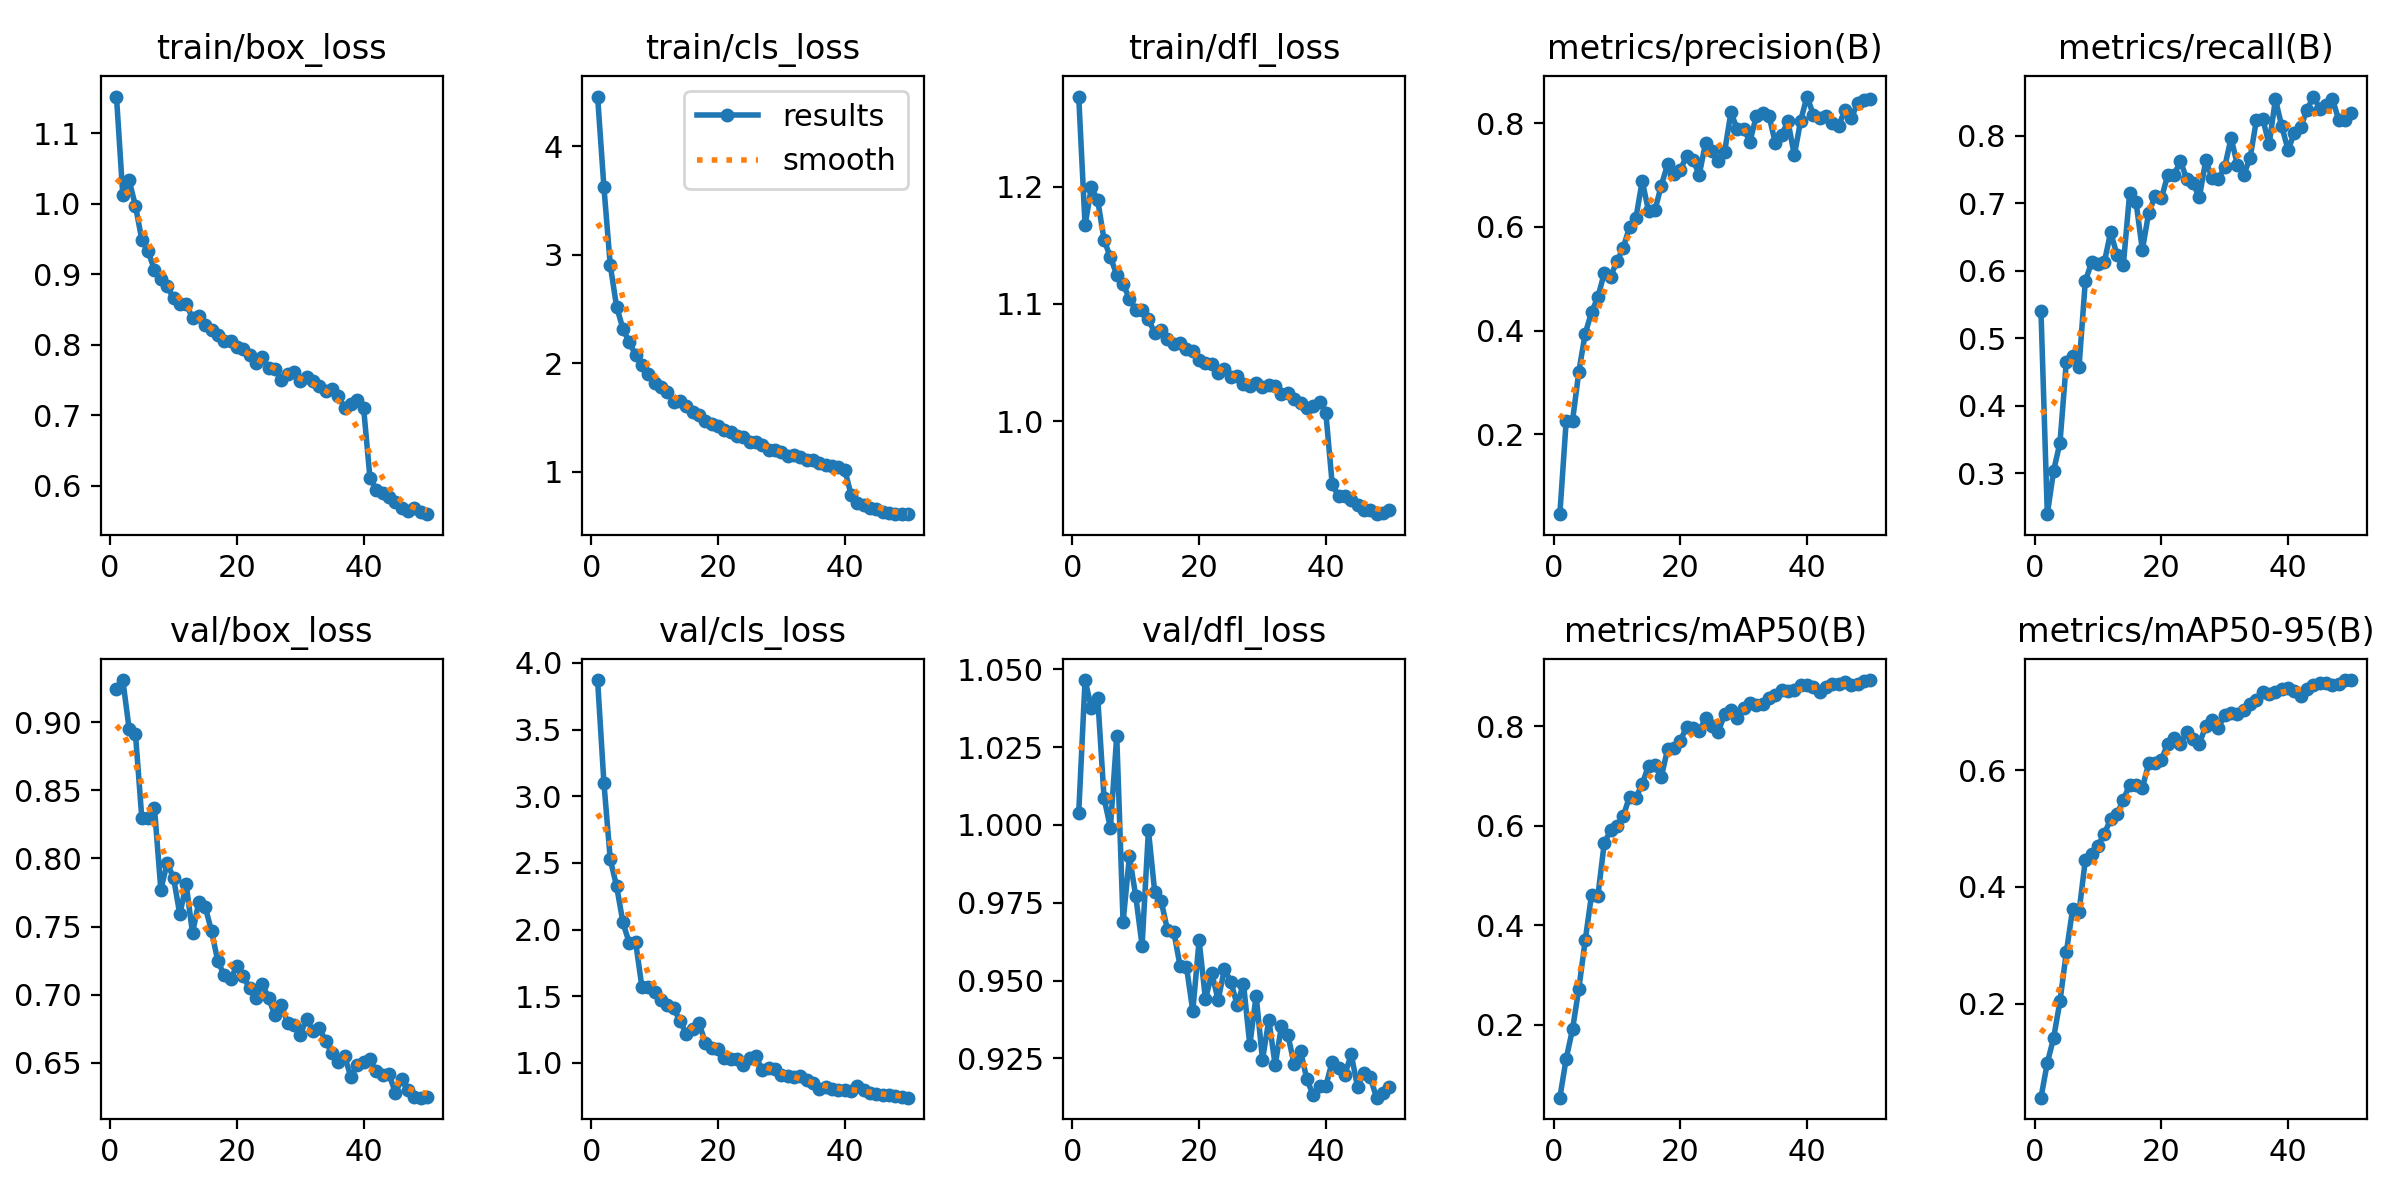

Data behind this chart, as committed beside it:
epoch, time, train/box_loss, train/cls_loss, train/dfl_loss, metrics/precision(B), metrics/recall(B), metrics/mAP50(B), metrics/mAP50-95(B), val/box_loss, val/cls_loss, val/dfl_loss, lr/pg0, lr/pg1, lr/pg2
1, 54.3, 1.152, 4.46, 1.277, 0.0457, 0.5411, 0.05391, 0.03875, 0.9246, 3.871, 1.004, 0.0001141, 0.0001141, 0.0001141
2, 81.36, 1.012, 3.622, 1.167, 0.2254, 0.2393, 0.1322, 0.09836, 0.9308, 3.098, 1.047, 0.0002245, 0.0002245, 0.0002245
3, 108.9, 1.033, 2.903, 1.199, 0.226, 0.304, 0.1913, 0.1412, 0.8949, 2.526, 1.038, 0.0003304, 0.0003304, 0.0003304
4, 135.5, 0.9968, 2.521, 1.188, 0.3207, 0.3453, 0.273, 0.204, 0.8912, 2.326, 1.041, 0.0003245, 0.0003245, 0.0003245
5, 161.6, 0.949, 2.318, 1.155, 0.3939, 0.4647, 0.3697, 0.2878, 0.8294, 2.054, 1.009, 0.0003177, 0.0003177, 0.0003177
6, 187.7, 0.9327, 2.193, 1.14, 0.4352, 0.4734, 0.4613, 0.3621, 0.8296, 1.899, 0.9991, 0.0003108, 0.0003108, 0.0003108
7, 214.2, 0.9057, 2.075, 1.125, 0.4644, 0.4569, 0.4588, 0.3563, 0.8366, 1.906, 1.029, 0.000304, 0.000304, 0.000304
8, 240.3, 0.8933, 1.984, 1.117, 0.5103, 0.5853, 0.5646, 0.4463, 0.7772, 1.567, 0.9688, 0.0002972, 0.0002972, 0.0002972
9, 266.7, 0.8831, 1.898, 1.105, 0.5041, 0.6125, 0.5911, 0.4563, 0.7964, 1.569, 0.9899, 0.0002904, 0.0002904, 0.0002904
10, 293.2, 0.8658, 1.818, 1.095, 0.5332, 0.6104, 0.5995, 0.4706, 0.7859, 1.535, 0.9771, 0.0002835, 0.0002835, 0.0002835
11, 319.8, 0.8579, 1.78, 1.094, 0.5593, 0.6132, 0.6191, 0.4907, 0.7589, 1.472, 0.9612, 0.0002767, 0.0002767, 0.0002767
12, 346.2, 0.8577, 1.733, 1.087, 0.6, 0.6573, 0.6588, 0.5162, 0.7811, 1.431, 0.9983, 0.0002699, 0.0002699, 0.0002699
13, 372.6, 0.8379, 1.644, 1.075, 0.6171, 0.6236, 0.6555, 0.5247, 0.7452, 1.414, 0.9783, 0.000263, 0.000263, 0.000263
14, 399.3, 0.8406, 1.648, 1.078, 0.6884, 0.6093, 0.6843, 0.5494, 0.7682, 1.312, 0.9756, 0.0002562, 0.0002562, 0.0002562
15, 425.6, 0.828, 1.604, 1.07, 0.6307, 0.7158, 0.7207, 0.5748, 0.7645, 1.221, 0.9663, 0.0002494, 0.0002494, 0.0002494
16, 451.8, 0.821, 1.551, 1.066, 0.6317, 0.702, 0.7215, 0.575, 0.7467, 1.252, 0.9657, 0.0002425, 0.0002425, 0.0002425
17, 477.3, 0.8136, 1.524, 1.067, 0.6795, 0.6312, 0.6973, 0.5697, 0.7246, 1.3, 0.9546, 0.0002357, 0.0002357, 0.0002357
18, 503.6, 0.8053, 1.467, 1.062, 0.7204, 0.6861, 0.754, 0.6114, 0.7145, 1.152, 0.9545, 0.0002289, 0.0002289, 0.0002289
19, 529.9, 0.8054, 1.436, 1.06, 0.701, 0.7104, 0.7562, 0.6119, 0.7118, 1.111, 0.9402, 0.000222, 0.000222, 0.000222
20, 556.4, 0.7962, 1.416, 1.052, 0.7096, 0.7077, 0.771, 0.6178, 0.7208, 1.102, 0.9629, 0.0002152, 0.0002152, 0.0002152
21, 583.2, 0.7933, 1.381, 1.05, 0.7369, 0.7418, 0.798, 0.6451, 0.7136, 1.038, 0.944, 0.0002084, 0.0002084, 0.0002084
22, 609.7, 0.7853, 1.363, 1.049, 0.7297, 0.7419, 0.7965, 0.6552, 0.7047, 1.032, 0.9523, 0.0002015, 0.0002015, 0.0002015
23, 636.2, 0.7744, 1.325, 1.041, 0.7008, 0.7628, 0.7902, 0.6451, 0.6975, 1.03, 0.9438, 0.0001947, 0.0001947, 0.0001947
24, 662.7, 0.782, 1.314, 1.045, 0.7621, 0.7365, 0.8164, 0.6647, 0.7082, 0.9869, 0.9537, 0.0001879, 0.0001879, 0.0001879
25, 689.4, 0.7672, 1.272, 1.037, 0.7456, 0.7298, 0.8008, 0.6529, 0.6976, 1.038, 0.9497, 0.0001811, 0.0001811, 0.0001811
26, 716.2, 0.7658, 1.275, 1.039, 0.7274, 0.7091, 0.789, 0.6455, 0.6851, 1.049, 0.9422, 0.0001742, 0.0001742, 0.0001742
27, 743, 0.7502, 1.248, 1.032, 0.7446, 0.7637, 0.8237, 0.6751, 0.6925, 0.9436, 0.949, 0.0001674, 0.0001674, 0.0001674
28, 769.8, 0.7584, 1.202, 1.03, 0.8211, 0.7377, 0.8317, 0.6863, 0.6794, 0.9586, 0.9293, 0.0001606, 0.0001606, 0.0001606
29, 796.7, 0.7615, 1.198, 1.032, 0.7881, 0.7365, 0.8157, 0.6727, 0.6781, 0.9555, 0.9452, 0.0001537, 0.0001537, 0.0001537
30, 823.6, 0.7484, 1.178, 1.029, 0.7889, 0.7542, 0.8369, 0.6946, 0.6706, 0.9117, 0.9245, 0.0001469, 0.0001469, 0.0001469
31, 850.3, 0.7546, 1.148, 1.031, 0.7644, 0.797, 0.8475, 0.697, 0.6824, 0.8989, 0.9374, 0.0001401, 0.0001401, 0.0001401
32, 877, 0.7481, 1.149, 1.03, 0.8138, 0.757, 0.8428, 0.6955, 0.6736, 0.8965, 0.9229, 0.0001332, 0.0001332, 0.0001332
33, 903.9, 0.7411, 1.136, 1.023, 0.8203, 0.7427, 0.8442, 0.7021, 0.6759, 0.9001, 0.9354, 0.0001264, 0.0001264, 0.0001264
34, 930.7, 0.7348, 1.102, 1.024, 0.8141, 0.7672, 0.857, 0.7134, 0.6661, 0.87, 0.9325, 0.0001196, 0.0001196, 0.0001196
35, 957.5, 0.7378, 1.106, 1.019, 0.7626, 0.8238, 0.8623, 0.7196, 0.6572, 0.8535, 0.9232, 0.0001127, 0.0001127, 0.0001127
36, 984.3, 0.7274, 1.076, 1.016, 0.7768, 0.8253, 0.8736, 0.7345, 0.651, 0.8078, 0.9274, 0.0001059, 0.0001059, 0.0001059
37, 1011, 0.7106, 1.063, 1.011, 0.8039, 0.7876, 0.8699, 0.7299, 0.6551, 0.8232, 0.9183, 9.9084e-05, 9.9084e-05, 9.9084e-05
38, 1038, 0.7156, 1.054, 1.013, 0.738, 0.8544, 0.8726, 0.7344, 0.6396, 0.8015, 0.9132, 9.2253e-05, 9.2253e-05, 9.2253e-05
39, 1065, 0.7209, 1.042, 1.017, 0.8048, 0.8141, 0.8822, 0.7397, 0.6487, 0.7961, 0.9162, 8.5422e-05, 8.5422e-05, 8.5422e-05
40, 1091, 0.7102, 1.017, 1.007, 0.8514, 0.7792, 0.8826, 0.741, 0.6507, 0.7979, 0.9162, 7.8591e-05, 7.8591e-05, 7.8591e-05
41, 1117, 0.6113, 0.7874, 0.9463, 0.8168, 0.805, 0.8779, 0.7357, 0.6526, 0.7935, 0.9239, 7.176e-05, 7.176e-05, 7.176e-05
42, 1142, 0.5943, 0.713, 0.9359, 0.8101, 0.8135, 0.8687, 0.7271, 0.6439, 0.8252, 0.9218, 6.4929e-05, 6.4929e-05, 6.4929e-05
43, 1167, 0.5901, 0.6896, 0.9365, 0.8133, 0.8391, 0.8795, 0.7397, 0.641, 0.7985, 0.9198, 5.8098e-05, 5.8098e-05, 5.8098e-05
44, 1192, 0.5837, 0.6624, 0.9327, 0.8006, 0.8585, 0.8843, 0.7453, 0.642, 0.7783, 0.9263, 5.1267e-05, 5.1267e-05, 5.1267e-05
45, 1217, 0.5767, 0.6516, 0.9288, 0.7955, 0.8407, 0.885, 0.7488, 0.6282, 0.77, 0.9159, 4.4436e-05, 4.4436e-05, 4.4436e-05
46, 1242, 0.5679, 0.6249, 0.9242, 0.8255, 0.8462, 0.8887, 0.7488, 0.6379, 0.7566, 0.9203, 3.7605e-05, 3.7605e-05, 3.7605e-05
47, 1265, 0.5634, 0.6204, 0.9239, 0.8093, 0.8546, 0.8827, 0.7457, 0.63, 0.7568, 0.9189, 3.0774e-05, 3.0774e-05, 3.0774e-05
48, 1290, 0.5676, 0.6102, 0.9206, 0.8398, 0.8235, 0.884, 0.7478, 0.6251, 0.7517, 0.9124, 2.3943e-05, 2.3943e-05, 2.3943e-05
49, 1315, 0.5629, 0.6064, 0.9217, 0.8455, 0.8235, 0.8903, 0.7539, 0.6246, 0.7414, 0.9137, 1.7112e-05, 1.7112e-05, 1.7112e-05
50, 1340, 0.5595, 0.6073, 0.9242, 0.8465, 0.834, 0.8928, 0.7542, 0.6253, 0.7398, 0.9157, 1.0281e-05, 1.0281e-05, 1.0281e-05
